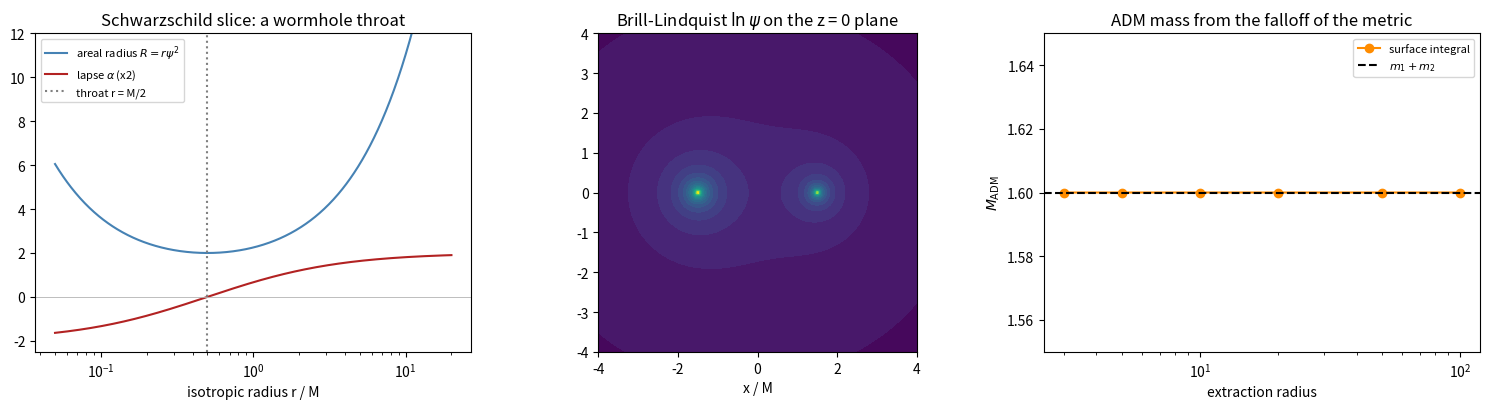

Write Python code to recreate this figure.
r"""
The ADM (3+1) formalism: black-hole initial data and the ADM mass
====================================================================

Arnowitt, Deser and Misner (1959-1962) split spacetime into a stack of
spatial slices. Each slice carries a 3-metric :math:`\gamma_{ij}` and
extrinsic curvature :math:`K_{ij}`, and a lapse :math:`\alpha` and shift
:math:`\beta^i` say how the next slice is laid on top:

.. math::

    ds^2 = -\alpha^2dt^2 + \gamma_{ij}(dx^i+\beta^idt)(dx^j+\beta^jdt).

Einstein's equations become evolution equations plus four *constraints*
every slice must satisfy. ADM also defined the total mass of an isolated
spacetime from the falloff of :math:`\gamma_{ij}` far away. This example
builds the simplest nontrivial slices: a moment of time symmetry
(:math:`K_{ij}=0`) with a conformally flat metric
:math:`\gamma_{ij}=\psi^4\delta_{ij}`, for which the Hamiltonian
constraint reduces to :math:`\nabla^2\psi = 0`. It checks that
Schwarzschild in isotropic coordinates, :math:`\psi=1+M/2r`, satisfies
it, then builds Brill-Lindquist two-black-hole data and measures its ADM
mass numerically.
"""

# %%
import matplotlib.pyplot as plt
import numpy as np

# %%
# One black hole: Schwarzschild on a slice
# --------------------------------------------
# With :math:`\psi = 1 + M/2r`, the areal radius is
# :math:`R = r\psi^2 = r(1+M/2r)^2`, which has a minimum of :math:`2M` at
# :math:`r = M/2`: the slice is an Einstein-Rosen bridge between two
# asymptotically flat ends, with the horizon at the throat. The static
# lapse :math:`\alpha = (1-M/2r)/(1+M/2r)` reproduces the Schwarzschild
# :math:`g_{tt}` and vanishes exactly there.
M = 1.0
r = np.geomspace(0.05, 20, 600)
psi = 1 + M / (2 * r)
R_areal = r * psi**2
alpha = (1 - M / (2 * r)) / (1 + M / (2 * r))
print(f"minimum areal radius {R_areal.min():.4f} at r = {r[np.argmin(R_areal)]:.3f}  (2M = {2 * M}, M/2 = {M / 2})")
print(f"-alpha^2 vs Schwarzschild g_tt = -(1 - 2M/R): max difference {np.max(np.abs(alpha**2 - (1 - 2 * M / R_areal))):.1e}")

# %%
# Two black holes: Brill-Lindquist data
# -----------------------------------------
# Because :math:`\nabla^2\psi = 0` is linear, superposing punctures gives
# valid initial data for any number of black holes at rest:
# :math:`\psi = 1 + \sum_i m_i/(2|\mathbf r-\mathbf r_i|)`. Check the
# Hamiltonian constraint with a finite-difference Laplacian on a 3D grid.
masses = [(1.0, np.array([-1.5, 0, 0])), (0.6, np.array([1.5, 0, 0]))]


def psi_BL(X, Y, Z):
    out = np.ones_like(X)
    for m, c in masses:
        out += m / (2 * np.sqrt((X - c[0]) ** 2 + (Y - c[1]) ** 2 + (Z - c[2]) ** 2))
    return out


h = 0.05
g = np.arange(-6, 6 + h / 2, h)
z_slab = h * np.arange(-2, 3) + h / 3  # thin slab through the punctures' plane, offset off the grid points
X, Y, Z = np.meshgrid(g, g, z_slab, indexing="ij")
P = psi_BL(X, Y, Z)
lap = (
    (P[2:, 1:-1, 1:-1] + P[:-2, 1:-1, 1:-1] - 2 * P[1:-1, 1:-1, 1:-1])
    + (P[1:-1, 2:, 1:-1] + P[1:-1, :-2, 1:-1] - 2 * P[1:-1, 1:-1, 1:-1])
    + (P[1:-1, 1:-1, 2:] + P[1:-1, 1:-1, :-2] - 2 * P[1:-1, 1:-1, 1:-1])
) / h**2
far = np.min([np.sqrt((X[1:-1, 1:-1, 1:-1] - c[0]) ** 2 + Y[1:-1, 1:-1, 1:-1] ** 2) for _, c in masses], axis=0) > 1.0
print(f"\nHamiltonian constraint residual |lap psi| away from the punctures: max {np.abs(lap[far]).max():.1e} (O(h^2) truncation)")

# %%
# The ADM mass
# ----------------
# For conformally flat data,
# :math:`M_{\rm ADM} = -\frac{1}{2\pi}\oint_{S_\infty}\partial_r\psi\,dA`.
# Evaluated on spheres of growing radius it converges to
# :math:`m_1+m_2`: the total energy, measured from infinity, of two black
# holes momentarily at rest (their negative interaction energy is
# already hidden in the bare masses :math:`m_i`).
n_th, n_ph = 180, 360
th, ph = np.meshgrid((np.arange(n_th) + 0.5) * np.pi / n_th, np.arange(n_ph) * 2 * np.pi / n_ph, indexing="ij")
n_hat = np.stack([np.sin(th) * np.cos(ph), np.sin(th) * np.sin(ph), np.cos(th)])
radii = np.array([3, 5, 10, 20, 50, 100.0])
M_adm = []
for Rs in radii:
    dR = 1e-4 * Rs
    outer = psi_BL(*(n_hat * (Rs + dR)))
    inner = psi_BL(*(n_hat * (Rs - dR)))
    dpsi_dr = (outer - inner) / (2 * dR)
    dA = Rs**2 * np.sin(th) * (np.pi / n_th) * (2 * np.pi / n_ph)
    M_adm.append(-np.sum(dpsi_dr * dA) / (2 * np.pi))
for Rs, Ma in zip(radii, M_adm):
    print(f"  extraction radius {Rs:5.0f}: M_ADM = {Ma:.5f}")
print(f"  m1 + m2 = {sum(m for m, _ in masses)}")

fig, (ax1, ax2, ax3) = plt.subplots(1, 3, figsize=(15, 4.2))
ax1.plot(r, R_areal, color="steelblue", label="areal radius $R = r\\psi^2$")
ax1.plot(r, 2 * alpha, color="firebrick", label=r"lapse $\alpha$ (x2)")
ax1.axvline(M / 2, color="0.5", ls=":", label="throat r = M/2")
ax1.axhline(0, color="0.7", lw=0.6)
ax1.set_xscale("log")
ax1.set_ylim(-2.5, 12)
ax1.set_xlabel("isotropic radius r / M")
ax1.set_title("Schwarzschild slice: a wormhole throat")
ax1.legend(fontsize=8)
xy = np.linspace(-4, 4, 400)
XX, YY = np.meshgrid(xy, xy, indexing="ij")
ax2.contourf(XX, YY, np.log(psi_BL(XX, YY, 0.01 + 0 * XX)), levels=30, cmap="viridis")
ax2.set_aspect("equal")
ax2.set_title(r"Brill-Lindquist $\ln\psi$ on the z = 0 plane")
ax2.set_xlabel("x / M")
ax3.semilogx(radii, M_adm, "o-", color="darkorange", label="surface integral")
ax3.axhline(sum(m for m, _ in masses), color="k", ls="--", label="$m_1 + m_2$")
ax3.set_xlabel("extraction radius")
ax3.set_ylabel(r"$M_{\rm ADM}$")
ax3.set_ylim(1.55, 1.65)
ax3.set_title("ADM mass from the falloff of the metric")
ax3.legend(fontsize=8)
fig.tight_layout()

plt.show()
